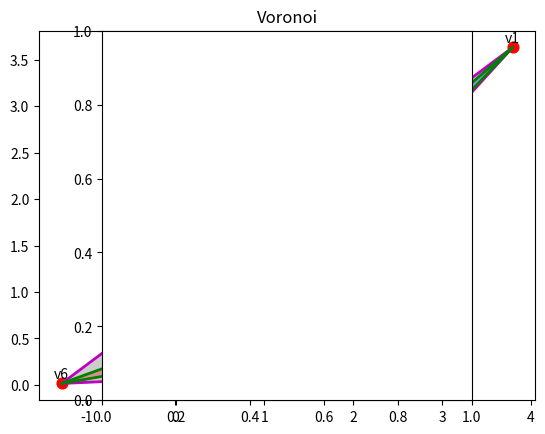

Generate this figure with matplotlib:
import numpy as np
import scipy.spatial as ss

class Voronoi:
    
    def __init__(self, points, qhull_options=None):
        """
        Compute the Voronoi diagram and the convex hull for a set of points.

        Parameter
        ---------
        points: list of lists of floats
            List of point coordiantes.
        qhull_options: string or None
            Options to be passed on to QHull. From the manual:
            Qbb  - scale last coordinate to [0,m] for Delaunay triangulations
            Qc   - keep coplanar points with nearest facet      
            Qx   - exact pre-merges (skips coplanar and anglomaniacs facets)
            Qz   - add point-at-infinity to Delaunay triangulation
            QJn  - randomly joggle input in range [-n,n]
            Qs   - search all points for the initial simplex
            Qz   - add point-at-infinity to Voronoi diagram
            QGn  - Voronoi vertices if visible from point n, -n if not
            QVn  - Voronoi vertices for input point n, -n if not
            Default is: "Qbb Qc Qz Qx" for ndim > 4 and "Qbb Qc Qz" otherwise.
        """
        self.vor = ss.Voronoi(points, furthest_site=False, incremental=False,
                              qhull_options=qhull_options)
        self.hull = ss.Delaunay(points, furthest_site=False, incremental=False,
                                qhull_options=qhull_options)
        self.outer_hull = ss.Delaunay(np.vstack((self.vor.points, self.vor.vertices)),
                                      furthest_site=False, incremental=False,
                                      qhull_options=qhull_options)
        self.ndim = self.vor.ndim
        self.npoints = self.vor.npoints
        self.points = self.vor.points
        self.vertices = self.vor.vertices
        self.regions = self.vor.regions
        self.ridge_points = self.vor.ridge_points
        self.ridge_vertices = self.vor.ridge_vertices
        self.min_bound = self.vor.min_bound
        self.max_bound = self.vor.max_bound
        self.hull_vertices = self._flatten_simplices(self.hull.convex_hull)
        self.outer_hull_vertices = self._flatten_simplices(self.outer_hull.convex_hull)


    def _flatten_simplices(self, simplices):
        """
        Transforms list of simplex indices to list of vertex indices.

        For example, transforms the Delaunay.convex_hull to a list of points
        of the hull, that can then be easily plotted.

        Parameters
        ----------
        simplices: 2-D array of ints
            List of pairs of indices of points forming each ridge of a polygon.

        Returns
        -------
        indices: list of ints
            Indices of vertices of the polygon.
        """
        if len(simplices) == 0:
            return []
        indices = list(simplices[0])
        simplices = np.delete(simplices, 0, 0)
        while len(simplices) > 0:
            for i, s in enumerate(simplices):
                if indices[-1] in s:
                    if s[0] == indices[-1]:
                        indices.append(s[1])
                    else:
                        indices.append(s[0])
                    simplices = np.delete(simplices, i, 0)
                    break
        return indices


    def in_hull(self, p):
        """
        Test if points p are within hull.

        From http://stackoverflow.com/questions/16750618/whats-an-efficient-way-to-find-if-a-point-lies-in-the-convex-hull-of-a-point-cl/16898636#16898636

        Parameters
        ----------
        p: 2-D array
            Array of points to be tested.

        Returns
        -------
        inside: array of booleans
            For each point in p whether it is inside the hull.
        """
        inside = self.hull.find_simplex(p) >= 0
        return inside


    def remove_vertices_outside_hull(self):
        inside = self.in_hull(self.vertices)
        rm_inx = np.arange(len(vor.vertices))[~inside]
        vert_map = {-1: -1}
        c = 0
        for k in range(len(self.ridge_vertices)):
            if k in rm_inx:
                vert_map[k] = -1
            else:
                vert_map[k] = c
                c += 1
        self.vertices = np.delete(self.vertices, rm_inx, 0)
        for ridge in self.ridge_vertices:
            for k in range(len(ridge)):
                ridge[k] = vert_map[ridge[k]]
        for region in self.regions:
            for k in range(len(region)):
                region[k] = vert_map[region[k]]
        self.outer_hull = self.hull
        self.outer_hull_vertices = self.hull_vertices


    def distances(self):
        """
        Nearest neighbor distances.

        Returns
        -------
        distances: array of floats
            For each ridge in vor.ridge_points the distance of the two points
            that are separated by the ridge.
        """
        p1 = self.points[self.ridge_points[:,0]]
        p2 = self.points[self.ridge_points[:,1]]
        return ss.minkowski_distance(p1, p2)


    def ridge_lengths(self):
        """
        Length of Voronoi ridges between nearest neighbors.

        Returns
        -------
        distances: array of floats
            The length of each ridge in vor.ridge_vertices.
            np.inf if vertex is unknown.
        """
        ridges = np.zeros(len(self.vor.ridge_vertices))
        for k, p in enumerate(self.vor.ridge_vertices):
            if np.all(np.array(p)>=0):
                p1 = self.vor.vertices[p[0]]
                p2 = self.vor.vertices[p[1]]
                ridges[k] = ss.minkowski_distance(p1, p2)
            else:
                ridges[k] = np.inf
        return ridges


    def ridge_areas(self):
        """
        For each ridge the triangular area of the Voronoi region
        spanned by the center point and the ridge.

        Note:
        -----
        Only two-dimensional data are processed, i.e. vor.ndim must be 2.

        Returns
        -------
        areas: array of floats
            For each ridge its corresponding triangular area.
            np.inf for infinite ridges.
        """
        ridges = self.ridge_lengths()
        heights = 0.5*self.distances()
        # area of a triangle:
        areas = 0.5*ridges*heights
        return areas


    def areas(self, mode='finite'):
        """
        The areas of the Voronoi regions for each input point.

        Note:
        -----
        Only two-dimensional data are processed, i.e. vor.ndim must be 2.

        Parameters
        ----------
        mode: string
            'full': Calculate area of finite Voronoi regions only,
                    set all other to np.nan.
            'finite': Calculate area of all Voronoi regions. From infinite regions
                    only areas contributed from finite ridges are considered.
            'all': Calculate area of all Voronoi regions. NOT IMPLEMENTED YET.

        Returns
        -------
        areas: array of floats
            For each point its corresponding area.
        """
        ridge_areas = self.ridge_areas()
        areas = np.zeros(len(self.vor.points))
        if mode == 'full':
            for i in range(len(self.vor.points)):
                a = 0.0
                for j, rp in enumerate(self.vor.ridge_points):
                    if i in rp:
                        if ridge_areas[j] != np.inf:
                            a += ridge_areas[j]
                        else:
                            a = np.nan
                            break
                areas[i] = a
        elif mode == 'all':
            print('all mode not supported yet!')
            # see http://stackoverflow.com/questions/20515554/colorize-voronoi-diagram
        else:  # mode == 'finite'
            for i in range(len(self.vor.points)):
                a = 0.0
                for j, rp in enumerate(self.vor.ridge_points):
                    if i in rp and ridge_areas[j] != np.inf:
                        a += ridge_areas[j]
                areas[i] = a
        return areas
    

    def nfinite_regions(self):
        """
        Number of finite Voronoi regions.

        Returns
        -------
        nregions: int
            The number of finite Voronoi regions.
        """
        nregions = 0
        for region in self.vor.regions:
            if len(region) > 0 and not -1 in region:
                nregions += 1
        return nregions
    

    def plot_points(self, ax=None, text=None, text_offs=(0, 0.05), text_align='center',
                    **kwargs):
        """
        Plot and optionally annotate the input points of the Voronoi diagram.

        Parameter
        ---------
        ax: matplotlib.Axes or None
            The axes to be used for plotting. If None, then the current axes is used.
        text: string or None
            If not None the string that is placed at each point.
            A '%d' is replaced by the index of the point.
        text_offset: tuple of numbers
            The offset of the point labels.
        text_align: string
            The horizontal alignment of the point labels.
        **kwargs:
            Key-word arguments that are passed on to the matplotlib.scatter() function.
        """
        if ax is None:
            ax = plt.gca()
        ax.scatter(self.points[:,0], self.points[:,1], **kwargs)
        if text is not None:
            for i, p in enumerate(self.points):
                s = text
                if '%' in text:
                    s = text % i
                ax.text(p[0]+text_offs[0], p[1]+text_offs[1], s, ha=text_align)
        
    def plot_vertices(self, ax=None, text=None, text_offs=(0, 0.05), text_align='center',
                      **kwargs):
        """
        Plot and optionally annotate the vertices of the Voronoi diagram.

        Parameter
        ---------
        ax: matplotlib.Axes or None
            The axes to be used for plotting. If None, then the current axes is used.
        text: string or None
            If not None the string that is placed at each vertex.
            A '%d' is replaced by the index of the vertex.
        text_offset: tuple of numbers
            The offset of the vertex labels.
        text_align: string
            The horizontal alignment of the vertex labels.
        **kwargs:
            Key-word arguments that are passed on to the matplotlib.scatter() function.
        """
        if ax is None:
            ax = plt.gca()
        ax.scatter(self.vertices[:,0], self.vertices[:,1], **kwargs)
        if text is not None:
            for i, p in enumerate(self.vertices):
                s = text
                if '%' in text:
                    s = text % i
                ax.text(p[0]+text_offs[0], p[1]+text_offs[1], s, ha=text_align)

    def plot_ridges(self, ax=None, **kwargs):
        """
        Plot the finite ridges of the Voronoi diagram.

        Parameter
        ---------
        ax: matplotlib.Axes or None
            The axes to be used for plotting. If None, then the current axes is used.
        **kwargs:
            Key-word arguments that are passed on to the matplotlib.plot() function.
        """
        if ax is None:
            ax = plt.gca()
        for i, p in enumerate(self.ridge_vertices):
            if np.all(np.array(p)>=0):
                ax.plot(self.vertices[p,0], self.vertices[p,1], **kwargs)

    def fill_regions(self, ax=None, colors=None, **kwargs):
        """
        Fill each finite region of the Voronoi diagram with a color.

        See also http://stackoverflow.com/questions/20515554/colorize-voronoi-diagram
        and https://gist.github.com/pv/8036995

        Parameter
        ---------
        ax: matplotlib.Axes or None
            The axes to be used for plotting. If None, then the current axes is used.
        colors: list of colors or None
            If not None then these colors are used in turn to fill the regions.
        **kwargs:
            Key-word arguments that are passed on to the matplotlib.fill() function.
        """
        if ax is None:
            ax = plt.gca()
        c = 0
        for region in self.regions:
            if not -1 in region:
                polygon = self.vertices[region]
                if len(polygon) > 0:
                    c += 1
                    if colors is None:
                        ax.fill(polygon[:, 0], polygon[:, 1], **kwargs)
                    else:
                        ax.fill(polygon[:, 0], polygon[:, 1],
                                color=colors[c % len(colors)], **kwargs)
        
    def plot_hull(self, ax=None, **kwargs):
        """
        Plot the hull line containing the input points.

        Parameter
        ---------
        ax: matplotlib.Axes or None
            The axes to be used for plotting. If None, then the current axes is used.
        **kwargs:
            Key-word arguments that are passed on to the matplotlib.plot() function.
        """
        if ax is None:
            ax = plt.gca()
        ax.plot(self.hull.points[self.hull_vertices, 0],
                self.hull.points[self.hull_vertices, 1], **kwargs)

    def fill_hull(self, ax=None, **kwargs):
        """
        Fill the hull containing the input points with a color.

        Parameter
        ---------
        ax: matplotlib.Axes or None
            The axes to be used for plotting. If None, then the current axes is used.
        **kwargs:
            Key-word arguments that are passed on to the matplotlib.fill() function.
        """
        if ax is None:
            ax = plt.gca()
        ax.fill(self.hull.points[self.hull_vertices, 0],
                self.hull.points[self.hull_vertices, 1], **kwargs)
        
    def plot_outer_hull(self, ax=None, **kwargs):
        """
        Plot the hull line containing the input points and the vertices of the Voronoi diagram.

        Parameter
        ---------
        ax: matplotlib.Axes or None
            The axes to be used for plotting. If None, then the current axes is used.
        **kwargs:
            Key-word arguments that are passed on to the matplotlib.plot() function.
        """
        if ax is None:
            ax = plt.gca()
        ax.plot(self.outer_hull.points[self.outer_hull_vertices, 0],
                self.outer_hull.points[self.outer_hull_vertices, 1], **kwargs)

    def fill_outer_hull(self, ax=None, **kwargs):
        """
        Fill the hull containing the input points and the vertices of the Voronoi diagram.

        Parameter
        ---------
        ax: matplotlib.Axes or None
            The axes to be used for plotting. If None, then the current axes is used.
        **kwargs:
            Key-word arguments that are passed on to the matplotlib.fill() function.
        """
        if ax is None:
            ax = plt.gca()
        ax.fill(self.outer_hull.points[self.outer_hull_vertices, 0],
                self.outer_hull.points[self.outer_hull_vertices, 1], **kwargs)

        
if __name__ == "__main__":
    import matplotlib.pyplot as plt
    from matplotlib.collections import PolyCollection
    
    print("Checking voronoi module ...")

    # generate random points:
    n = 10
    points = np.random.rand(n, 2)
    
    # calculate Voronoi diagram:
    vor = Voronoi(points)
    
    # what we get is:
    print('dimension: %d' % vor.ndim)
    print('number of points: %d' % vor.npoints)
    print('number of finite Voronoi regions: %d' % vor.nfinite_regions())
    print('points enclosing ridges:')
    print(vor.ridge_points)
    print('distances of nearest neighbors:')
    print(vor.distances())
    print('length of corresponding ridges:')
    print(vor.ridge_lengths())
    print('area of corresponding triangles:')
    print(vor.ridge_areas())
    print('Voronoi area of each point:')
    print(vor.areas())

    # plot Voronoi diagram:
    plt.title('Voronoi')
    vor.fill_outer_hull(color='black', alpha=0.2)
    vor.plot_outer_hull(color='m', lw=2)
    vor.fill_hull(color='black', alpha=0.1)
    vor.plot_hull(color='r', lw=2)
    vor.fill_regions(colors=['red', 'green', 'blue', 'orange', 'cyan'], alpha=0.3)
    vor.plot_points(text='p%d', c='c', s=100)
    vor.plot_ridges(c='g', lw=2)
    vor.plot_vertices(text='v%d', c='r', s=60)
    #plt.xlim(vor.min_bound[0]-0.5, vor.max_bound[0]+0.5)
    #plt.ylim(vor.min_bound[1]-0.5, vor.max_bound[1]+0.5)
    plt.axes().set_aspect('equal')

    plt.show()
    exit()

    vor.remove_vertices_outside_hull()
    plt.figure()
    plt.title('Voronoi inside hull')
    vor.fill_hull(color='black', alpha=0.2)
    vor.plot_hull(color='r', lw=2)
    vor.fill_regions(colors=['red', 'green', 'blue', 'orange', 'cyan'], alpha=0.3)
    vor.plot_points(text='p%d', c='c', s=100)
    vor.plot_ridges(c='g', lw=2)
    vor.plot_vertices(text='v%d', c='r', s=60)
    #plt.xlim(vor.min_bound[0]-0.5, vor.max_bound[0]+0.5)
    #plt.ylim(vor.min_bound[1]-0.5, vor.max_bound[1]+0.5)
    plt.axes().set_aspect('equal')

    plt.show()
